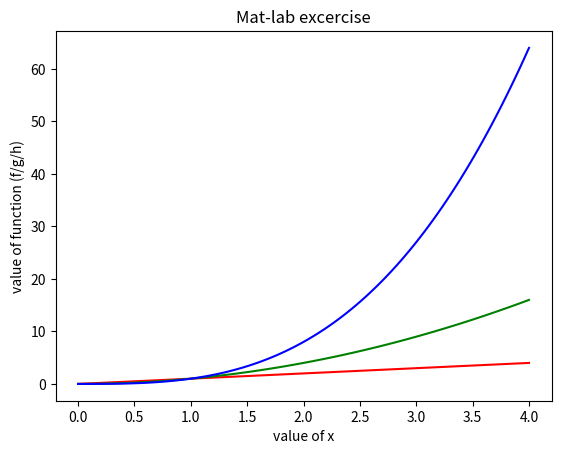

Write the Python code that produced this figure.
# [redacted]
# 21 March 2020
# Excercise 8 
# Write a program that displays a plot of the functions f(x)=x, g(x)=x2 and h(x)=x3 in the range [0, 4] on the one set of axes.

import numpy as np  # required library for power of function and linspace function
import matplotlib.pyplot as plt # plotting library

x = np.linspace(0,4,100)  # Returns num evenly spaced samples, calculated over the interval      
f = x      # function f(x)=x
g = x**2   # function g(x)=x2
h = x**3   # function h(x)=x3
plt.plot(x,f, 'r')  # plot function f with red colour
plt.plot(x,g, 'g')  # plot function g with green colour
plt.plot(x,h, 'b')  # plot function h with blue colour
plt.ylabel('value of function (f/g/h)')  # label y axis
plt.xlabel('value of x')      # label x axis
plt.title("Mat-lab excercise")  # print title label
plt.savefig("Excercise_8.png")  # save ploting figure as Excercise_8.png in local directory

#End of excercise